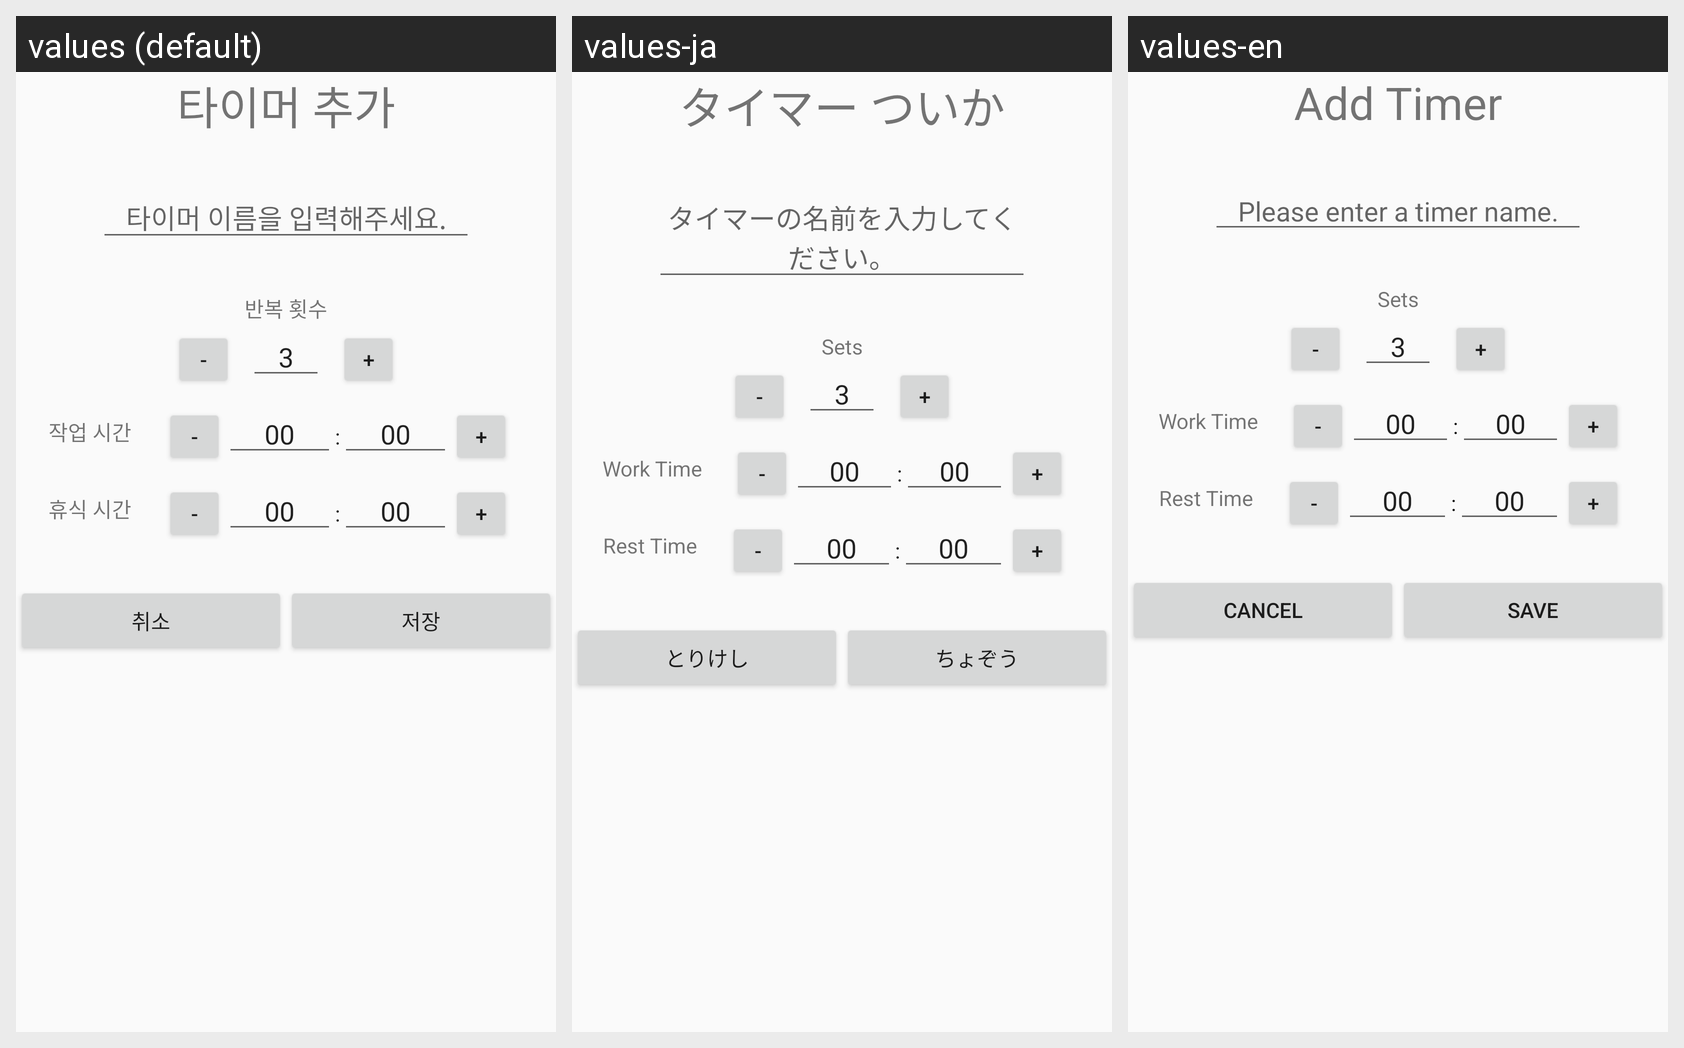

For this localized Android screen grid, give each drawn string resource with its value in every locale shown.
Android screen res/layout/dialog_inputtime.xml rendered under 3 locales, left to right: values (default), values-ja, values-en. Device: Nexus 5 (rendered at 1080×1920; each locale shown at half size, 540×960, under a caption strip naming it); theme AppTheme.
Strings drawn on this screen, with the default value and each locale's value (text and hints the layout hard-codes, and strings that could not be matched under every locale, appear in the picture but are not listed):

input_plusTitle
  values: 타이머 추가
  values-ja: タイマー ついか
  values-en: Add Timer

tip_timeName
  values: 타이머 이름을 입력해주세요.
  values-ja: タイマーの名前を入力してください。
  values-en: Please enter a timer name.

setNum
  values: 반복 횟수
  values-ja: Sets
  values-en: Sets

workTime
  values: 작업 시간
  values-ja: Work Time
  values-en: Work Time

restTime
  values: 휴식 시간
  values-ja: Rest Time
  values-en: Rest Time

cancle
  values: 취소
  values-ja: とりけし
  values-en: Cancel

save
  values: 저장
  values-ja: ちょぞう
  values-en: Save
